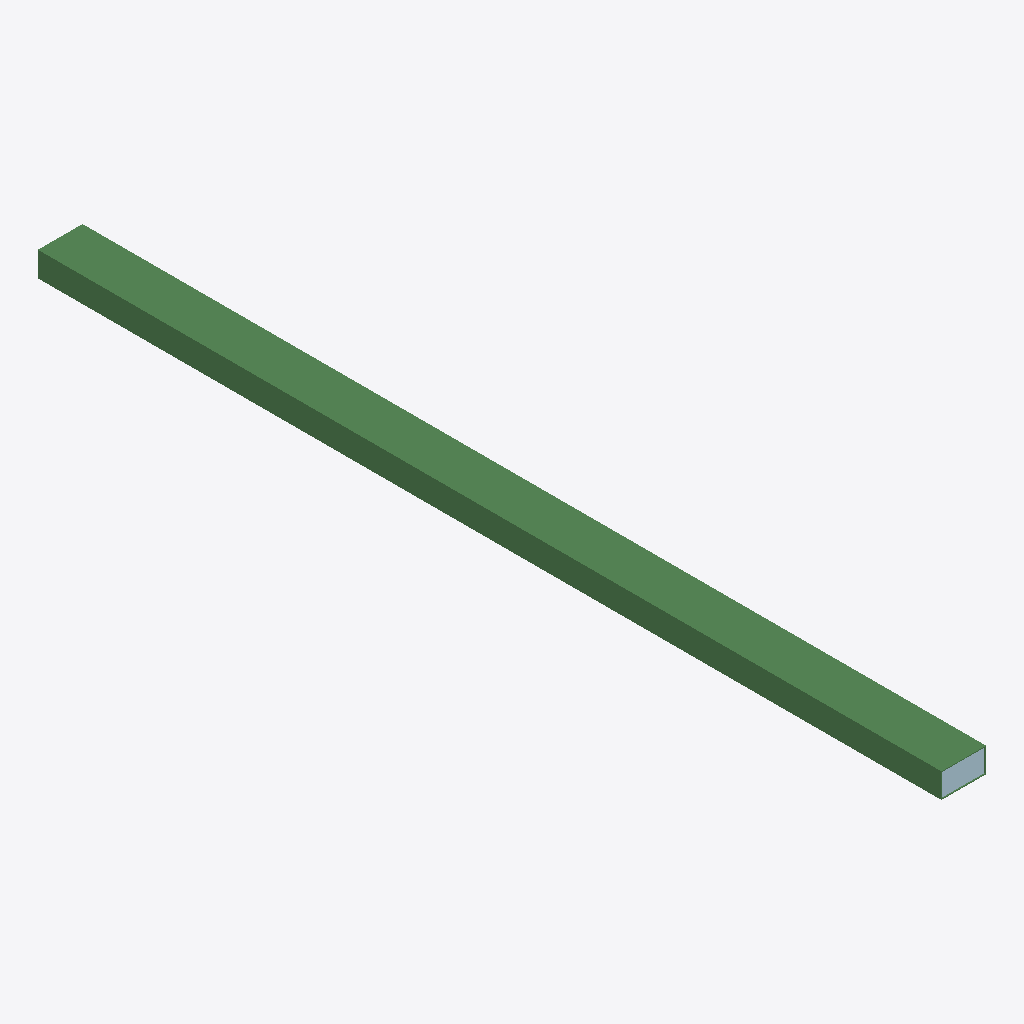
Isometric view of an IFC building model (IFC-SPF (STEP), schema IFC2X3, length unit millimetre), seen from the south-west, elements coloured by IFC class: 1 beam (green), 1 plate (pale blue).
Extent 0.5 m × 9.1 m × 0.2 m (x, y, z). Storeys (1): Undefined at 0.00 m. Elements (15): 12 IfcMechanicalFastener, 2 IfcPlate, 1 IfcBeam.

HEADER;
FILE_DESCRIPTION(('ViewDefinition[CoordinationView_V2.0, QuantityTakeOffAddOnView]','ExchangeRequirement[Structural, SurfaceGeometry]','Option [BaseQuantities:On]','Option [GridExport:On]','Option [Assemblies:Off]','Option [Bolts:On]','Option [Rebars:On]','Option [PourObjects:Off]','Option [Welds:Off]','Option [SurfaceTreatments:On]','Option [LocationBy:0]','[4 more]'),'2;1');
FILE_NAME('5-1-A23.ifc','2026-03-10T09:15:06',('DESKTOP-NLV509P\\Ahmed'),('Structural Designer'),'IFC Parser version: 3.13.2','Tekla Structures 2023 Service Pack 8, IFC Export','');
FILE_SCHEMA(('IFC2X3'));
ENDSEC;
DATA;
#37=IFCPROJECT('3j2Q_ZsXrClwCCa9a08mHJ',#5,'Undefined',$,$,$,$,(#11),#36);
#39=IFCSITE('1mL5UARXrBZevIO4Q8Zx_c',#5,'Undefined',$,$,#38,$,$,.ELEMENT.,$,$,$,$,$);
#41=IFCBUILDING('3JrY9lxSrDHBaJ0yRWBGlo',#5,'Undefined',$,$,#40,$,$,.ELEMENT.,$,$,$);
#43=IFCBUILDINGSTOREY('3gJPpYF7LCbf7I109fNVl5',#5,'Undefined',$,$,#42,$,$,.ELEMENT.,0.0);
#458=IFCBEAM('0i9d49BG99$vxIZ8izAo7Z',#44,'B5-¿Ú450x250x8','TUB450X250X8',$,#457,#453,'ID2c267109-2d02-49ff-9ed2-8c8b3d2b21e3');
#394=IFCPLATE('1sC9u1pufAMui1mAubWHGr',#44,'PLATE-6','PL6*234',$,#393,#390,'ID76309e01-cf8a-4a5b-8b01-c0ae25811435');
ENDSEC;
